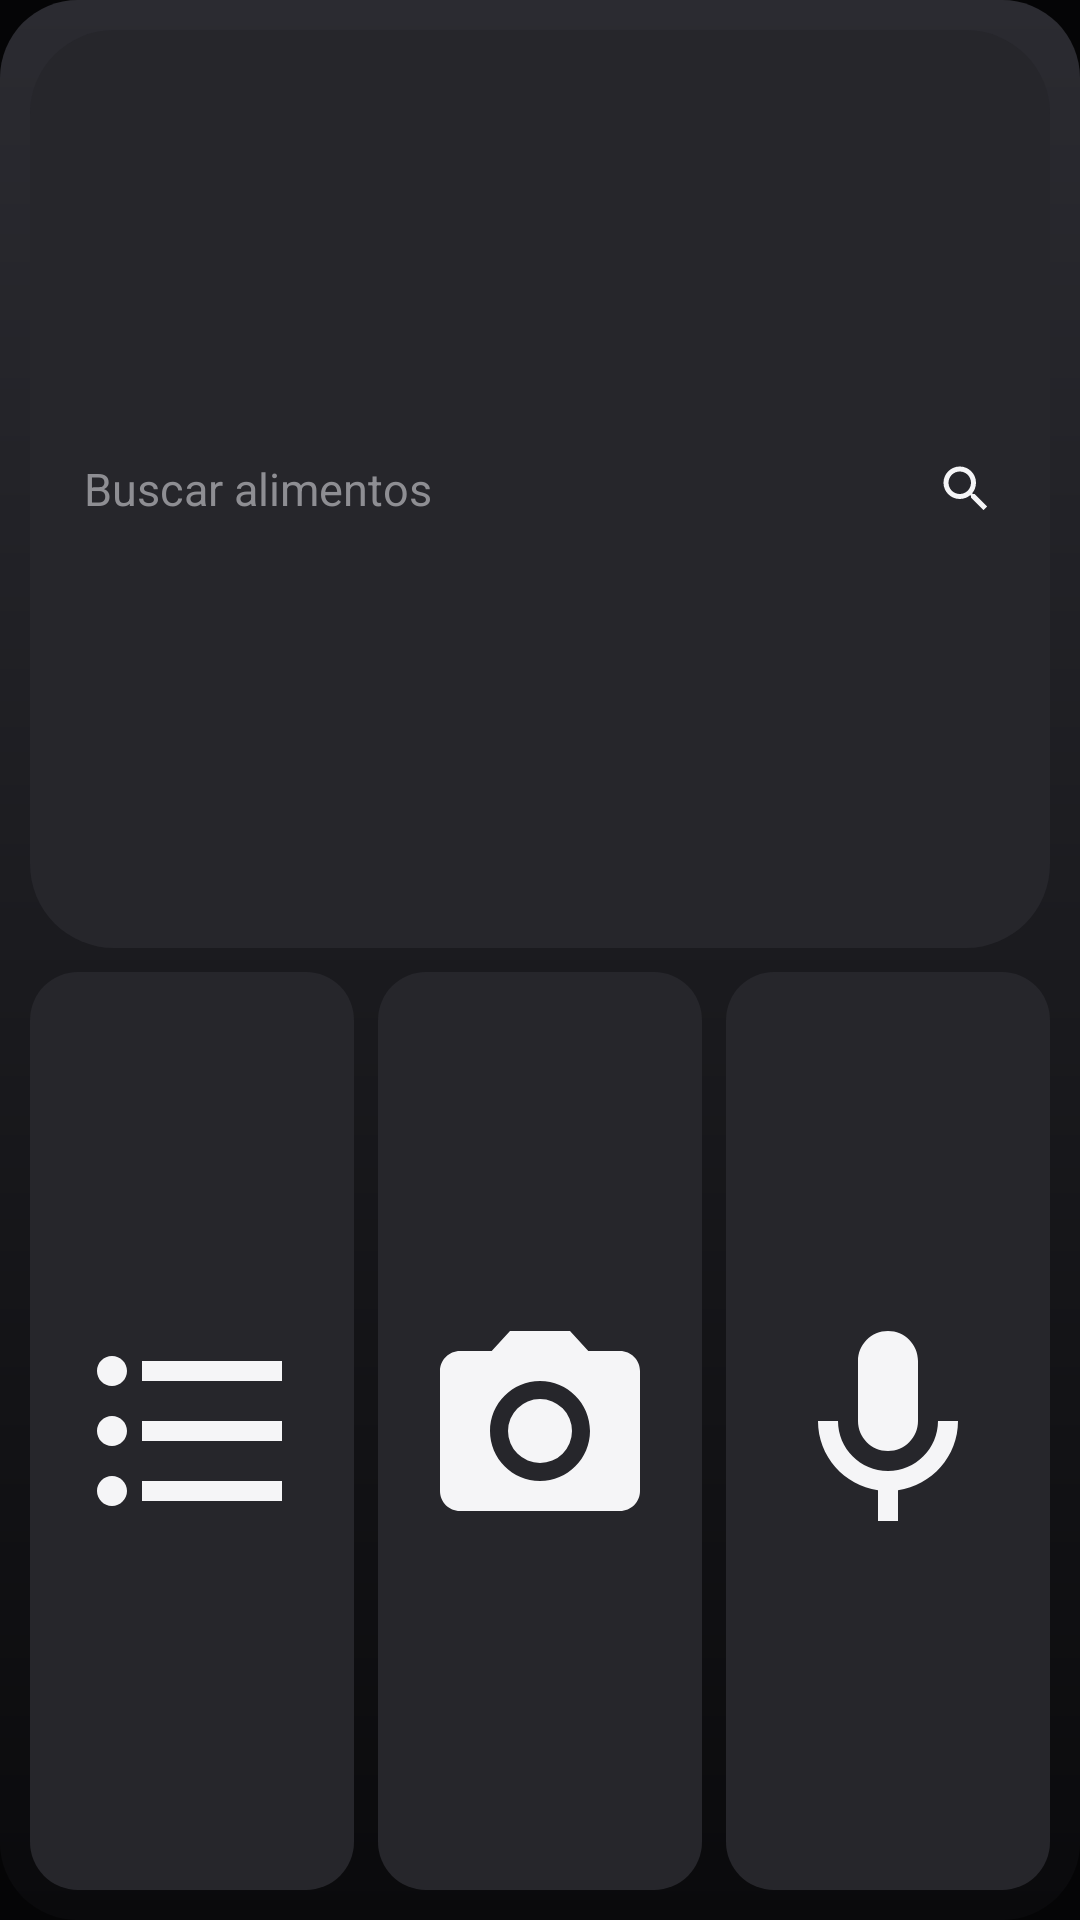

Write the Android layout XML for this screen, with the resource values it uses.
<!-- AndroidManifest.xml: application theme Theme.MiNutricion -->
<!-- res/layout/widget_quicklog_wide.xml -->
<?xml version="1.0" encoding="utf-8"?>
<LinearLayout xmlns:android="http://schemas.android.com/apk/res/android"
    android:layout_width="match_parent"
    android:layout_height="match_parent"
    android:orientation="vertical"
    android:background="@drawable/widget_card_bg"
    android:padding="10dp">

    <FrameLayout
        android:id="@+id/w_search"
        android:layout_width="match_parent"
        android:layout_height="0dp"
        android:layout_weight="1"
        android:layout_marginBottom="8dp"
        android:background="@drawable/widget_search_bg">

        <TextView
            android:layout_width="wrap_content"
            android:layout_height="wrap_content"
            android:layout_gravity="center_vertical|start"
            android:layout_marginStart="18dp"
            android:text="@string/widget_search_hint"
            android:textColor="#8E8E93"
            android:textSize="15sp" />

        <ImageView
            android:layout_width="20dp"
            android:layout_height="20dp"
            android:layout_gravity="center_vertical|end"
            android:layout_marginEnd="18dp"
            android:src="@drawable/ic_w_search"
            android:contentDescription="@string/widget_search_hint" />
    </FrameLayout>

    <LinearLayout
        android:layout_width="match_parent"
        android:layout_height="0dp"
        android:layout_weight="1"
        android:orientation="horizontal">

        <ImageView android:id="@+id/w_list"
            android:layout_width="0dp" android:layout_height="match_parent" android:layout_weight="1"
            android:layout_marginEnd="8dp" android:background="@drawable/widget_tile_bg"
            android:padding="14dp" android:scaleType="fitCenter"
            android:src="@drawable/ic_w_list" android:contentDescription="Registro rápido" />

        <ImageView android:id="@+id/w_camera"
            android:layout_width="0dp" android:layout_height="match_parent" android:layout_weight="1"
            android:layout_marginEnd="8dp" android:background="@drawable/widget_tile_bg"
            android:padding="14dp" android:scaleType="fitCenter"
            android:src="@drawable/ic_w_camera" android:contentDescription="Escanear" />

        <ImageView android:id="@+id/w_mic"
            android:layout_width="0dp" android:layout_height="match_parent" android:layout_weight="1"
            android:background="@drawable/widget_tile_bg"
            android:padding="14dp" android:scaleType="fitCenter"
            android:src="@drawable/ic_w_mic" android:contentDescription="Voz" />
    </LinearLayout>
</LinearLayout>
<!-- resources referenced by this layout -->
<resources>
  <!-- drawable ic_w_camera (drawable) -->
  <vector xmlns:android="http://schemas.android.com/apk/res/android"
      android:width="24dp" android:height="24dp" android:viewportWidth="24" android:viewportHeight="24"
      android:tint="#F5F5F7">
      <path android:fillColor="#FFFFFF"
          android:pathData="M9,2L7.17,4H4c-1.1,0 -2,0.9 -2,2v12c0,1.1 0.9,2 2,2h16c1.1,0 2,-0.9 2,-2V6c0,-1.1 -0.9,-2 -2,-2h-3.17L15,2H9zM12,17c-2.76,0 -5,-2.24 -5,-5s2.24,-5 5,-5 5,2.24 5,5 -2.24,5 -5,5zM12,15.2a3.2,3.2 0,1 0,0 -6.4,3.2 3.2,0 0,0 0,6.4z"/>
  </vector>
  <!-- drawable ic_w_list (drawable) -->
  <vector xmlns:android="http://schemas.android.com/apk/res/android"
      android:width="24dp" android:height="24dp" android:viewportWidth="24" android:viewportHeight="24"
      android:tint="#F5F5F7">
      <path android:fillColor="#FFFFFF"
          android:pathData="M4,10.5c-0.83,0 -1.5,0.67 -1.5,1.5s0.67,1.5 1.5,1.5 1.5,-0.67 1.5,-1.5 -0.67,-1.5 -1.5,-1.5zM4,4.5c-0.83,0 -1.5,0.67 -1.5,1.5S3.17,7.5 4,7.5 5.5,6.83 5.5,6 4.83,4.5 4,4.5zM4,16.5c-0.83,0 -1.5,0.68 -1.5,1.5s0.68,1.5 1.5,1.5 1.5,-0.68 1.5,-1.5 -0.67,-1.5 -1.5,-1.5zM7,19h14v-2H7v2zM7,13h14v-2H7v2zM7,5v2h14V5H7z"/>
  </vector>
  <!-- drawable ic_w_mic (drawable) -->
  <vector xmlns:android="http://schemas.android.com/apk/res/android"
      android:width="24dp" android:height="24dp" android:viewportWidth="24" android:viewportHeight="24"
      android:tint="#F5F5F7">
      <path android:fillColor="#FFFFFF"
          android:pathData="M12,14c1.66,0 3,-1.34 3,-3V5c0,-1.66 -1.34,-3 -3,-3S9,3.34 9,5v6c0,1.66 1.34,3 3,3zM17,11c0,2.76 -2.24,5 -5,5s-5,-2.24 -5,-5H5c0,3.53 2.61,6.43 6,6.92V21h2v-3.08c3.39,-0.49 6,-3.39 6,-6.92h-2z"/>
  </vector>
  <!-- drawable ic_w_search (drawable) -->
  <vector xmlns:android="http://schemas.android.com/apk/res/android"
      android:width="24dp" android:height="24dp" android:viewportWidth="24" android:viewportHeight="24"
      android:tint="#F5F5F7">
      <path android:fillColor="#FFFFFF"
          android:pathData="M15.5,14h-0.79l-0.28,-0.27C15.41,12.59 16,11.11 16,9.5 16,5.91 13.09,3 9.5,3S3,5.91 3,9.5 5.91,16 9.5,16c1.61,0 3.09,-0.59 4.23,-1.57l0.27,0.28v0.79l5,4.99L20.49,19l-4.99,-5zM9.5,14C7.01,14 5,11.99 5,9.5S7.01,5 9.5,5 14,7.01 14,9.5 11.99,14 9.5,14z"/>
  </vector>
  <!-- drawable widget_card_bg (drawable) -->
  <?xml version="1.0" encoding="utf-8"?>
  <shape xmlns:android="http://schemas.android.com/apk/res/android" android:shape="rectangle">
      <gradient android:angle="270" android:startColor="#2B2B31" android:endColor="#0A0A0C" />
      <corners android:radius="26dp" />
  </shape>
  <!-- drawable widget_search_bg (drawable) -->
  <?xml version="1.0" encoding="utf-8"?>
  <shape xmlns:android="http://schemas.android.com/apk/res/android" android:shape="rectangle">
      <solid android:color="#26262B" />
      <corners android:radius="28dp" />
  </shape>
  <!-- drawable widget_tile_bg (drawable) -->
  <?xml version="1.0" encoding="utf-8"?>
  <shape xmlns:android="http://schemas.android.com/apk/res/android" android:shape="rectangle">
      <solid android:color="#26262B" />
      <corners android:radius="16dp" />
  </shape>
  <string name="widget_search_hint">Buscar alimentos</string>
  <style name="Theme.MiNutricion" parent="android:Theme.Material.NoActionBar">
          <item name="android:windowBackground">@color/bg</item>
          <item name="android:statusBarColor">@color/bg</item>
          <item name="android:navigationBarColor">@color/bg</item>
          <item name="android:windowLightStatusBar">false</item>
          <item name="android:windowLightNavigationBar" tools:targetApi="27">false</item>
      </style>
  <color name="bg">#050506</color>
</resources>
